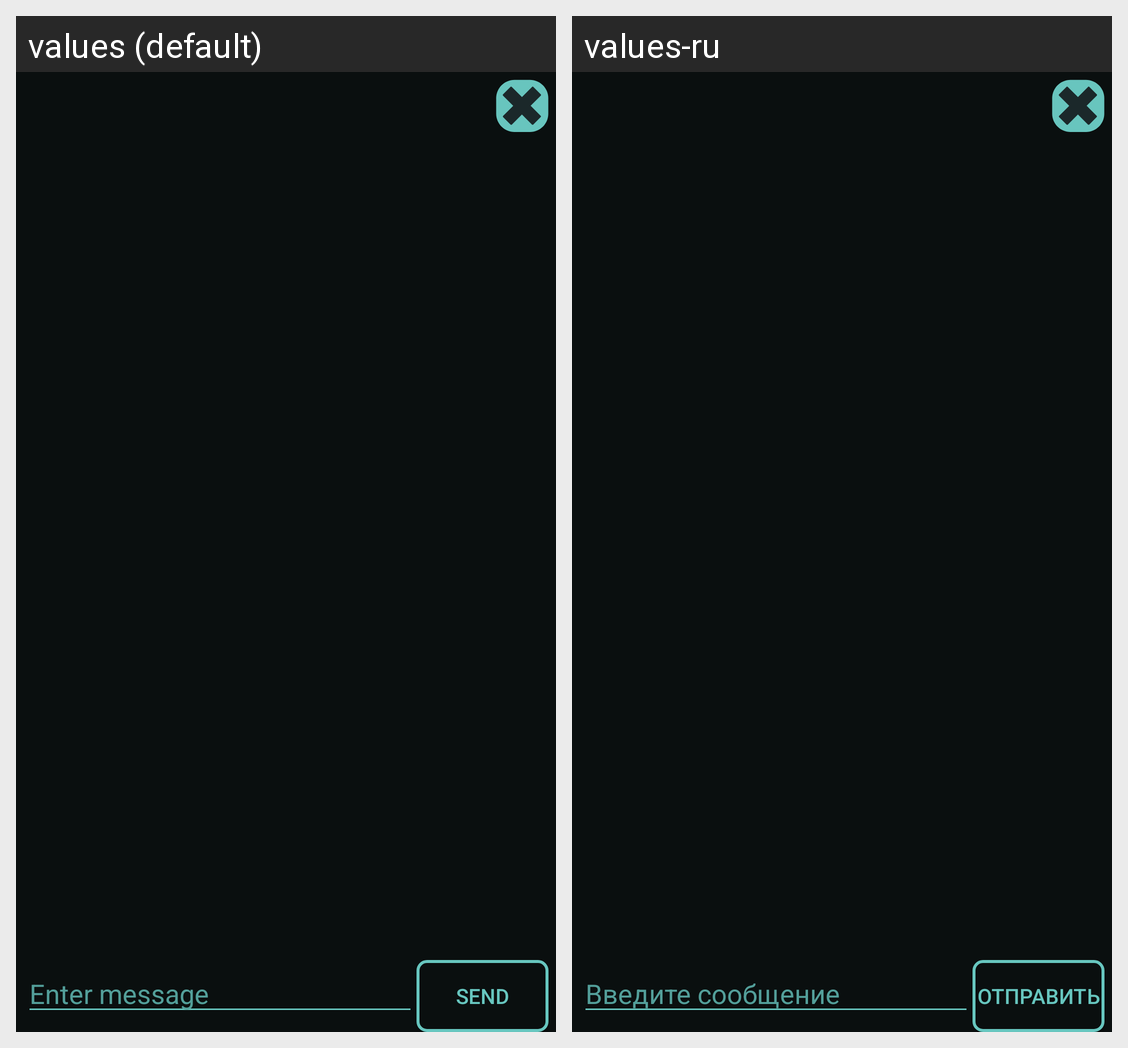

The Android screen above is rendered under two locales of the same app. Produce the string resources it draws, with the default and per-locale values.
Android screen res/layout/activity_global_chat.xml rendered under 2 locales, left to right: values (default), values-ru. Device: Nexus 5 (rendered at 1080×1920; each locale shown at half size, 540×960, under a caption strip naming it); theme Theme.AppCompat.Light.NoActionBar.FullScreen.
Strings drawn on this screen, with the default value and each locale's value (text and hints the layout hard-codes, and strings that could not be matched under every locale, appear in the picture but are not listed):

send
  values: Send
  values-ru: Отправить

enter_message
  values: Enter message
  values-ru: Введите сообщение
